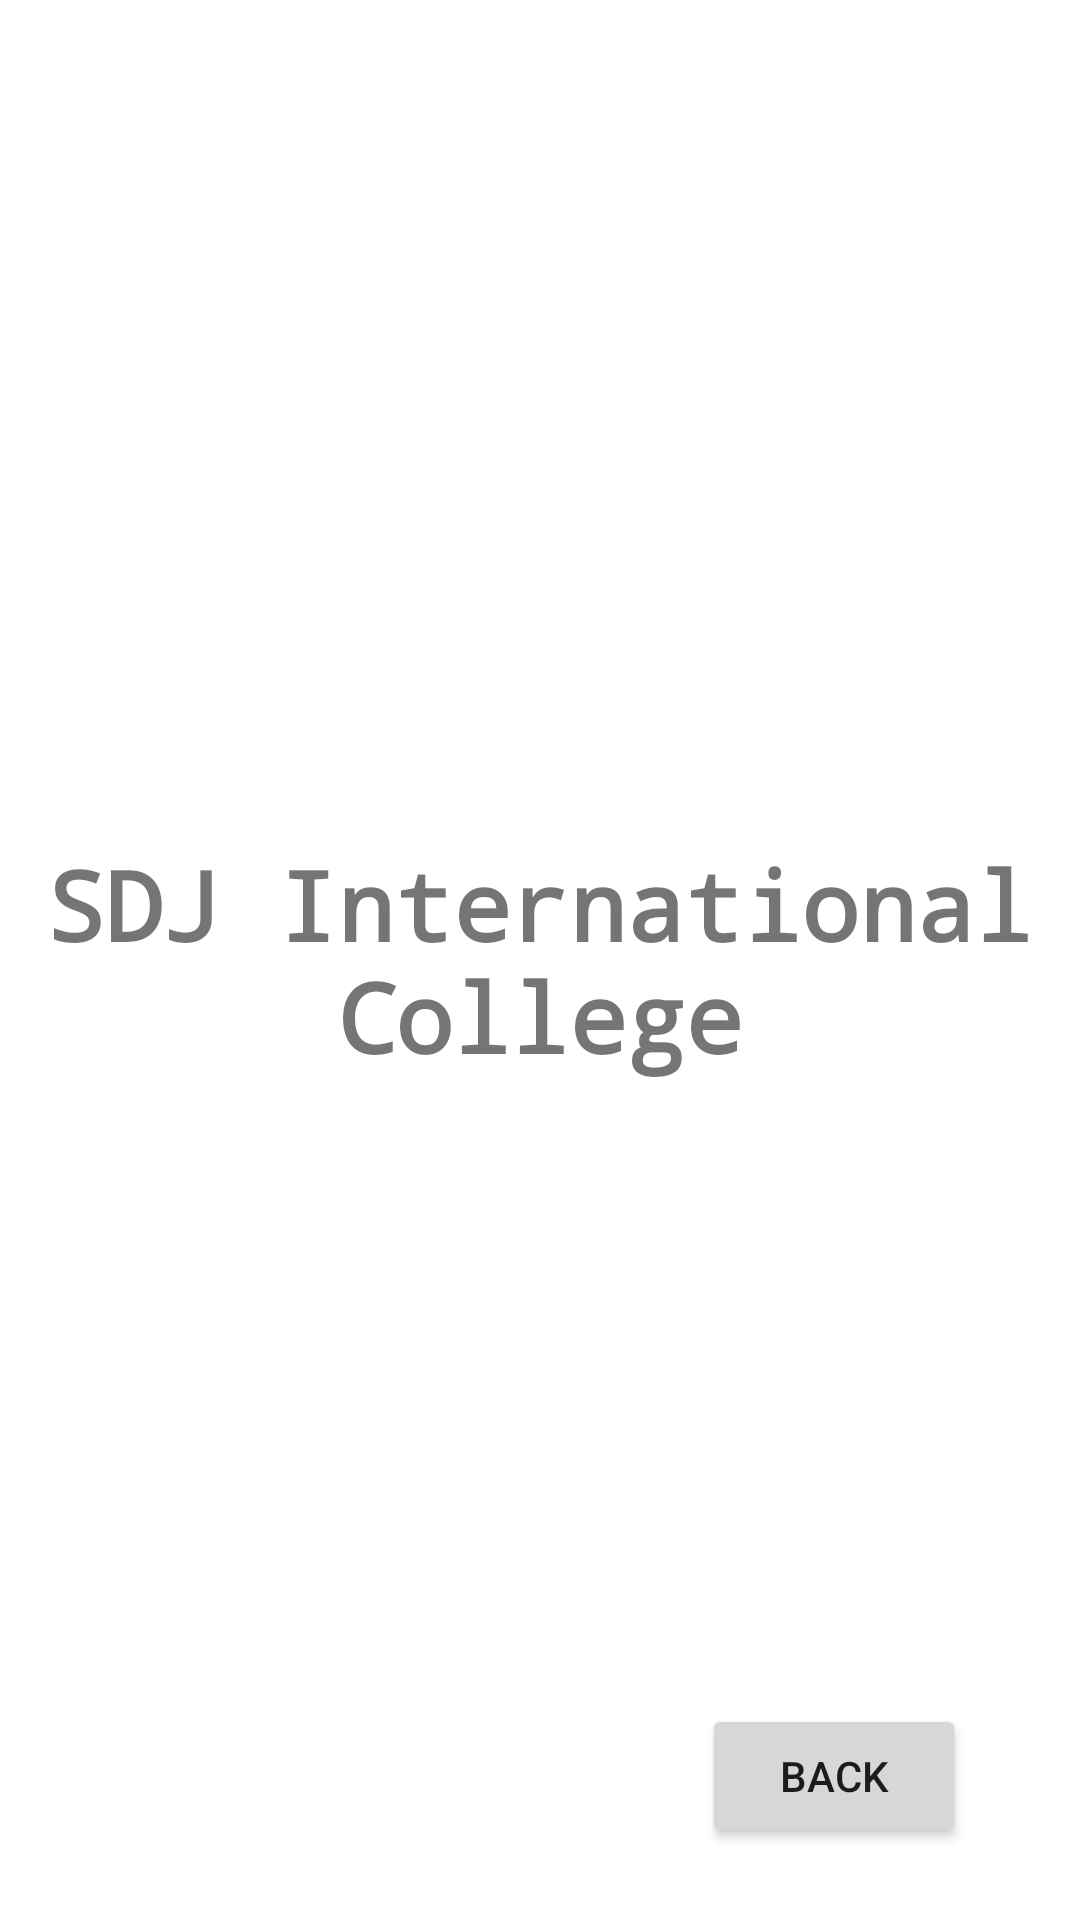

Write the Android layout XML for this screen, with the resource values it uses.
<!-- AndroidManifest.xml: application theme Theme.SDJIC -->
<!-- res/layout/activity_app_bar.xml -->
<?xml version="1.0" encoding="utf-8"?>
<androidx.constraintlayout.widget.ConstraintLayout xmlns:android="http://schemas.android.com/apk/res/android"
    xmlns:app="http://schemas.android.com/apk/res-auto"
    xmlns:tools="http://schemas.android.com/tools"
    android:layout_width="match_parent"
    android:layout_height="match_parent"
    tools:context=".AppBarActivity">


    <TextView
        android:id="@+id/txtSDJCollege"
        android:layout_width="wrap_content"
        android:layout_height="wrap_content"
        android:fontFamily="monospace"
        android:text="SDJ International College"
        android:textAlignment="center"
        android:textSize="32sp"
        android:textStyle="bold"
        app:layout_constraintBottom_toBottomOf="parent"
        app:layout_constraintEnd_toEndOf="parent"
        app:layout_constraintStart_toStartOf="parent"
        app:layout_constraintTop_toTopOf="parent" />

    <Button
        android:id="@+id/btnBack"
        android:layout_width="wrap_content"
        android:layout_height="wrap_content"
        android:layout_marginBottom="24dp"
        android:onClick="onBackButtonClick"
        android:text="Back"
        app:layout_constraintBottom_toBottomOf="parent"
        app:layout_constraintEnd_toEndOf="parent"
        app:layout_constraintHorizontal_bias="0.86"
        app:layout_constraintStart_toStartOf="parent" />
</androidx.constraintlayout.widget.ConstraintLayout>
<!-- resources referenced by this layout -->
<resources>
  <style name="Theme.SDJIC" parent="Theme.MaterialComponents.DayNight.DarkActionBar">
          
          <item name="colorPrimary">@color/purple_500</item>
          <item name="colorPrimaryVariant">@color/purple_700</item>
          <item name="colorOnPrimary">@color/white</item>
          
          <item name="colorSecondary">@color/teal_200</item>
          <item name="colorSecondaryVariant">@color/teal_700</item>
          <item name="colorOnSecondary">@color/black</item>
          
          <item name="android:statusBarColor" tools:targetApi="l">?attr/colorPrimaryVariant</item>
          
      </style>
  <!-- not gathered from this repository: default colours our renderer supplied (Android Studio template values) -->
  <color name="purple_500">#FF6200EE</color>
  <color name="purple_700">#FF3700B3</color>
  <color name="teal_200">#FF03DAC5</color>
  <color name="teal_700">#FF018786</color>
  <color name="black">#FF000000</color>
  <color name="white">#FFFFFFFF</color>
</resources>
